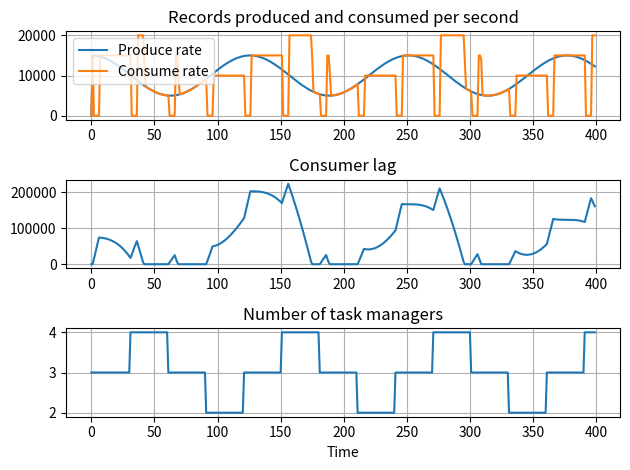

Generate this figure with matplotlib:
import matplotlib.pyplot as plt
import math

time, produce_rate, lag, consume_rate, servers = [], [], [], [], []
time.append(0),
produce_rate.append(0)
lag.append(0)
consume_rate.append(0)
servers.append(3)

number_of_servers = 4
max_rate_of_server = 5000
frecuency = 0.05
time_period = 400
offset = 10000
amplitude = 5000
rescale_time = 5
pause = 0
rescale_threshold = 10000
rescale_cooldown = 30

cooldown = 0

lag_one_timestep = 0

for t in range(1, time_period):
    time.append(t)
    if cooldown > 0:
        cooldown -= 1

    produce_one_timestep = offset + amplitude * math.cos(frecuency * t)
    if pause == 0:
        consume_one_timestep = min(produce_one_timestep + lag[-1], (number_of_servers * max_rate_of_server))
        lag_one_timestep = lag[-1] - consume_one_timestep + produce_one_timestep

        if lag_one_timestep > rescale_threshold and cooldown == 0:
            number_of_servers += 1
            pause = rescale_time
            cooldown = rescale_cooldown
        elif lag_one_timestep <= rescale_threshold and cooldown == 0 and ((max_rate_of_server*number_of_servers) - produce_one_timestep > max_rate_of_server):
            number_of_servers -= 1
            pause = rescale_time
            cooldown = rescale_cooldown
    else:
        pause -= 1
        consume_one_timestep = 0
        lag_one_timestep = lag[-1] + produce_one_timestep


    produce_rate.append(produce_one_timestep)
    consume_rate.append(consume_one_timestep)
    lag.append(lag_one_timestep)
    servers.append(number_of_servers)



fig, axs = plt.subplots(3)

axs[0].plot(time, produce_rate, label='Produce rate')
axs[0].plot(time, consume_rate, label='Consume rate')
axs[1].plot(time, lag)
axs[2].plot(time, servers)

axs[2].set_xlabel("Time")

axs[0].title.set_text('Records produced and consumed per second')
axs[1].title.set_text('Consumer lag')
axs[2].title.set_text('Number of task managers')

axs[0].grid()
axs[1].grid()
axs[2].grid()

axs[0].legend()

fig.tight_layout()

plt.show()
